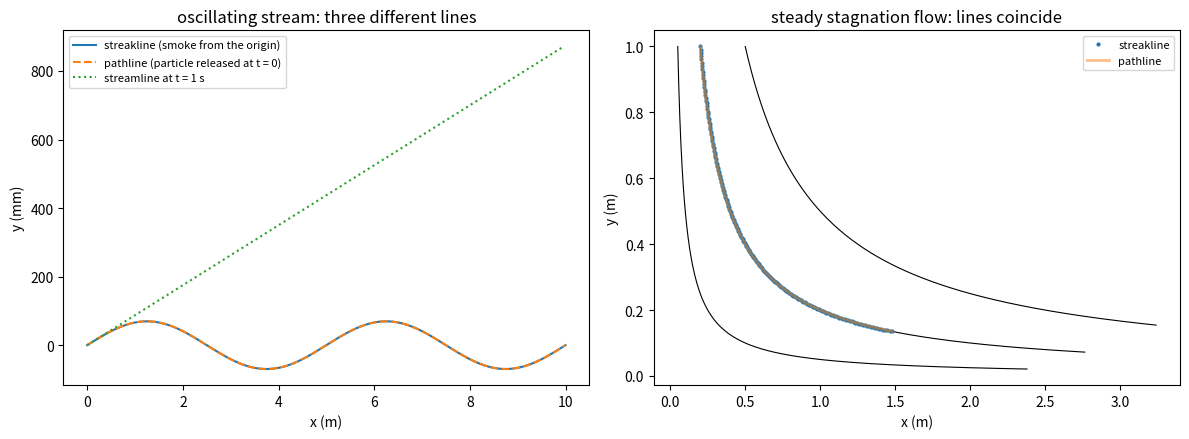

This chart was generated by the following Python code:
"""P08.02 Fluid Kinematics: reference solution.

Can a smoke photograph of a wind-tunnel model be read as a picture of the streamlines when the
tunnel's gust generator swings the flow direction to and fro? This module describes a 2-D flow
field u(x, y, t) the way kinematics does, without asking what forces drive it:

* the three families of lines: streamlines (tangent to u at one frozen instant), pathlines (the
  track of one fluid particle over time) and streaklines (the locus at one instant of every
  particle that has passed a fixed point: what a smoke wand or a dye port shows);
* the velocity-gradient tensor at a point, split into the strain-rate tensor S (symmetric part:
  stretching and shearing) and the rotation tensor W (antisymmetric part), with the divergence
  (volume change) and the vorticity omega = dv/dx - du/dy (twice the local rotation rate);
* the material derivative Df/Dt = df/dt + u . grad f, the rate of change seen by a particle, and
  in particular the particle acceleration Du/Dt.

The independent checks: closed-form pathlines and streaklines of a uniform oscillating stream
against the RK4 integration; a steady flow in which all three lines coincide; a Taylor-Green
vortex that is unsteady but whose lines still coincide (only the speed changes, not the
direction); the material derivative against the second time derivative of a computed pathline;
and the area of a material loop, which an incompressible flow must keep.

Every velocity field here is a function ``vel(x, y, t) -> (u, v)`` that accepts arrays.
Units: SI (m, s); the dimensionless fields (Taylor-Green) use consistent units.

Run:  python solution.py [out_dir]     (prints the lesson's numbers, writes flow_lines.png)
Test: AEFS_IMPL=solution pytest curriculum/phase-08/lesson-02-fluid-kinematics
"""
from __future__ import annotations

import sys
from pathlib import Path
from typing import Callable

import numpy as np

Field = Callable[[np.ndarray, np.ndarray, float], tuple[np.ndarray, np.ndarray]]


# ---------------------------------------------------------------- example flow fields (given)

def oscillating_flow(U: float, V: float, omega: float) -> Field:
    """A uniform stream whose direction swings: u = U, v = V cos(omega t). It is the same at every
    point (no velocity gradient) but unsteady, which is enough to separate the three lines."""
    def vel(x, y, t):
        x = np.asarray(x, dtype=float)
        return np.full_like(x, U), np.full_like(x, V * np.cos(omega * t)) + 0.0 * np.asarray(y, dtype=float)
    return vel


def stagnation_flow(a: float) -> Field:
    """Plane stagnation-point flow u = a x, v = -a y (steady; streamlines are the hyperbolas xy = const)."""
    def vel(x, y, t):
        return a * np.asarray(x, dtype=float), -a * np.asarray(y, dtype=float)
    return vel


def shear_flow(gamma: float) -> Field:
    """Simple shear u = gamma y, v = 0 (the flow between sliding plates, `P08.06`)."""
    def vel(x, y, t):
        y = np.asarray(y, dtype=float)
        return gamma * y, 0.0 * y + 0.0 * np.asarray(x, dtype=float)
    return vel


def solid_body_rotation(Omega: float) -> Field:
    """Rigid rotation at angular velocity Omega: u = -Omega y, v = Omega x."""
    def vel(x, y, t):
        return -Omega * np.asarray(y, dtype=float), Omega * np.asarray(x, dtype=float)
    return vel


def taylor_green(nu: float, k: float = 1.0) -> Field:
    """Decaying Taylor-Green vortex array u = sin(kx) cos(ky) F(t), v = -cos(kx) sin(ky) F(t),
    F = exp(-2 nu k^2 t): unsteady, but the direction of u at each point never changes."""
    def vel(x, y, t):
        F = np.exp(-2.0 * nu * k ** 2 * t)
        x, y = np.asarray(x, dtype=float), np.asarray(y, dtype=float)
        return np.sin(k * x) * np.cos(k * y) * F, -np.cos(k * x) * np.sin(k * y) * F
    return vel


def pulsating_stagnation_flow(a: float, eps: float, omega: float) -> Field:
    """A stagnation flow whose strength pulses, with an oscillating shear added:
    u = a(t) x + 0.3 a cos(omega t) y, v = -a(t) y, a(t) = a (1 + eps sin omega t).
    Non-uniform, unsteady and divergence-free: a field in which both the local and the convective
    parts of the material derivative are nonzero."""
    def vel(x, y, t):
        at = a * (1.0 + eps * np.sin(omega * t))
        x, y = np.asarray(x, dtype=float), np.asarray(y, dtype=float)
        return at * x + 0.3 * a * y * np.cos(omega * t), -at * y
    return vel


# ---------------------------------------------------------------- integrating the lines

def rk4_step(vel: Field, x: np.ndarray, y: np.ndarray, t: float, dt: float) -> tuple[np.ndarray, np.ndarray]:
    """One classical RK4 step of dx/dt = u(x, y, t), dy/dt = v(x, y, t) for arrays of particles."""
    u1, v1 = vel(x, y, t)
    u2, v2 = vel(x + dt / 2 * u1, y + dt / 2 * v1, t + dt / 2)
    u3, v3 = vel(x + dt / 2 * u2, y + dt / 2 * v2, t + dt / 2)
    u4, v4 = vel(x + dt * u3, y + dt * v3, t + dt)
    return x + dt / 6 * (u1 + 2 * u2 + 2 * u3 + u4), y + dt / 6 * (v1 + 2 * v2 + 2 * v3 + v4)


def pathline(vel: Field, x0: float, y0: float, t0: float, t1: float, n: int) -> tuple[np.ndarray, np.ndarray, np.ndarray]:
    """Track of the particle that is at (x0, y0) at time t0, from t0 to t1 in n RK4 steps:
    dx/dt = u(x, t). Returns (t, x, y), each of length n + 1."""
    t = np.linspace(t0, t1, n + 1)
    dt = (t1 - t0) / n
    x, y = np.empty(n + 1), np.empty(n + 1)
    x[0], y[0] = x0, y0
    for i in range(n):
        x[i + 1], y[i + 1] = rk4_step(vel, x[i], y[i], t[i], dt)
    return t, x, y


def streakline(vel: Field, xs: float, ys: float, t_start: float, t_now: float, n: int) -> tuple[np.ndarray, np.ndarray, np.ndarray]:
    """Streakline at time t_now from a source at (xs, ys) that has released a particle every
    dt = (t_now - t_start)/n since t_start (a smoke wand). All released particles are advanced
    together with RK4; a new one is added at the source after each step.
    Returns (tau, x, y): release times (oldest first) and the particles' positions at t_now."""
    dt = (t_now - t_start) / n
    x, y = np.array([float(xs)]), np.array([float(ys)])
    for i in range(n):
        t = t_start + i * dt
        x, y = rk4_step(vel, x, y, t, dt)
        x, y = np.append(x, xs), np.append(y, ys)
    tau = t_start + dt * np.arange(n + 1)
    return tau, x, y


def streamline(vel: Field, x0: float, y0: float, t: float, length: float, n: int) -> tuple[np.ndarray, np.ndarray]:
    """Streamline through (x0, y0) at the frozen instant t, traced for an arc length ``length``
    in n RK4 steps of dx/ds = u/|u| (arc-length form, so the speed does not matter, only the
    direction). Returns (x, y) of length n + 1."""
    def unit(xx, yy, _s):
        u, v = vel(xx, yy, t)
        speed = np.hypot(u, v)
        if np.any(speed == 0):
            raise ValueError("streamline reached a stagnation point")
        return u / speed, v / speed
    ds = length / n
    x, y = np.empty(n + 1), np.empty(n + 1)
    x[0], y[0] = x0, y0
    for i in range(n):
        x[i + 1], y[i + 1] = rk4_step(unit, x[i], y[i], 0.0, ds)
    return x, y


# ---------------------------------------------------------------- closed forms for the oscillating stream

def oscillating_pathline_exact(U: float, V: float, omega: float, x0: float, y0: float, t0: float,
                               t: np.ndarray) -> tuple[np.ndarray, np.ndarray]:
    """Exact pathline of u = U, v = V cos(omega t) from (x0, y0) at t0:
    x = x0 + U (t - t0), y = y0 + (V/omega)(sin omega t - sin omega t0)."""
    t = np.asarray(t, dtype=float)
    return x0 + U * (t - t0), y0 + V / omega * (np.sin(omega * t) - np.sin(omega * t0))


def oscillating_streakline_exact(U: float, V: float, omega: float, xs: float, ys: float, t_now: float,
                                 tau: np.ndarray) -> tuple[np.ndarray, np.ndarray]:
    """Exact streakline at t_now from a source at (xs, ys): the particle released at time tau is at
    x = xs + U (t_now - tau), y = ys + (V/omega)(sin omega t_now - sin omega tau). Eliminating tau,
    y - ys = (V/omega)[sin omega t_now - sin omega (t_now - (x - xs)/U)]: a sine wave of wavelength
    2 pi U/omega frozen into the smoke."""
    return oscillating_pathline_exact(U, V, omega, xs, ys, tau, t_now)


# ---------------------------------------------------------------- the velocity gradient

def velocity_gradient(vel: Field, x: float, y: float, t: float, h: float = 1e-5) -> np.ndarray:
    """Velocity-gradient tensor G_ij = d u_i / d x_j at (x, y, t) by central differences of step h:
    [[du/dx, du/dy], [dv/dx, dv/dy]]."""
    up, vp = vel(np.array(x + h), np.array(y), t)
    um, vm = vel(np.array(x - h), np.array(y), t)
    uq, vq = vel(np.array(x), np.array(y + h), t)
    ur, vr = vel(np.array(x), np.array(y - h), t)
    return np.array([[(up - um) / (2 * h), (uq - ur) / (2 * h)],
                     [(vp - vm) / (2 * h), (vq - vr) / (2 * h)]], dtype=float).reshape(2, 2)


def decompose_gradient(G: np.ndarray) -> dict[str, np.ndarray | float]:
    """Split G into the strain-rate tensor S = (G + G^T)/2 and the rotation tensor W = (G - G^T)/2,
    and return them with the divergence tr G = du/dx + dv/dy (rate of area change per unit area),
    the vorticity omega = dv/dx - du/dy = 2 W_21, and the principal strain rates (eigenvalues of S)."""
    G = np.asarray(G, dtype=float)
    S = 0.5 * (G + G.T)
    W = 0.5 * (G - G.T)
    return {"S": S, "W": W, "divergence": float(np.trace(G)), "vorticity": float(G[1, 0] - G[0, 1]),
            "principal_strain_rates": np.linalg.eigvalsh(S)}


def material_derivative(f: Callable[[np.ndarray, np.ndarray, float], np.ndarray], vel: Field,
                        x: float, y: float, t: float, h: float = 1e-5) -> float:
    """Df/Dt = df/dt + u df/dx + v df/dy of a scalar field f(x, y, t) at (x, y, t), by central
    differences of step h in x, y and t: the rate of change of f following the particle there."""
    u, v = vel(np.array(x), np.array(y), t)
    dfdt = (f(x, y, t + h) - f(x, y, t - h)) / (2 * h)
    dfdx = (f(x + h, y, t) - f(x - h, y, t)) / (2 * h)
    dfdy = (f(x, y + h, t) - f(x, y - h, t)) / (2 * h)
    return float(dfdt + float(u) * dfdx + float(v) * dfdy)


def particle_acceleration(vel: Field, x: float, y: float, t: float, h: float = 1e-5) -> np.ndarray:
    """Acceleration of the fluid particle at (x, y, t): Du/Dt = du/dt + (u . grad) u, both
    components by ``material_derivative``. Nonzero in a steady flow whenever the speed or the
    direction changes along the streamline (convective acceleration)."""
    fu = lambda xx, yy, tt: float(vel(np.array(xx), np.array(yy), tt)[0])
    fv = lambda xx, yy, tt: float(vel(np.array(xx), np.array(yy), tt)[1])
    return np.array([material_derivative(fu, vel, x, y, t, h), material_derivative(fv, vel, x, y, t, h)])


# ---------------------------------------------------------------- helpers (given)

def polygon_area(x: np.ndarray, y: np.ndarray) -> float:
    """Signed area of a closed polygon by the shoelace formula (counter-clockwise positive)."""
    return 0.5 * float(np.sum(x * np.roll(y, -1) - np.roll(x, -1) * y))


def distance_to_curve(px: np.ndarray, py: np.ndarray, cx: np.ndarray, cy: np.ndarray) -> np.ndarray:
    """For each point (px, py), the distance to the nearest vertex of the densely sampled curve (cx, cy)."""
    d = np.hypot(np.asarray(px)[:, None] - np.asarray(cx)[None, :], np.asarray(py)[:, None] - np.asarray(cy)[None, :])
    return d.min(axis=1)


def observed_order(errors: np.ndarray, ratio: float = 2.0) -> np.ndarray:
    """Observed convergence orders log(e_k / e_{k+1}) / log(ratio) for steps refined by ``ratio``."""
    e = np.asarray(errors, dtype=float)
    return np.log(e[:-1] / e[1:]) / np.log(ratio)


def smoke_error(U: float, V: float, omega: float, L: float, t_now: float, n: int = 400) -> float:
    """Largest lateral distance, over 0 <= x - xs <= L, between the smoke line (streakline) from a
    source and the instantaneous streamline through the same source, for the oscillating stream,
    divided by the largest lateral excursion of that streamline, V L / U. Uses the closed forms."""
    xi = np.linspace(0.0, L, n + 1)
    y_streak = V / omega * (np.sin(omega * t_now) - np.sin(omega * (t_now - xi / U)))
    y_stream = V * np.cos(omega * t_now) / U * xi
    return float(np.max(np.abs(y_streak - y_stream)) / (V * L / U))


# ---------------------------------------------------------------- the lesson's run

def main(out_dir: str | Path = ".") -> None:
    """Print the lesson's numbers and save flow_lines.png."""
    import matplotlib
    matplotlib.use("Agg")
    import matplotlib.pyplot as plt

    out_dir = Path(out_dir)
    U, f_gust, ang = 10.0, 2.0, 5.0
    V, omega = U * np.tan(np.radians(ang)), 2 * np.pi * f_gust
    print(f"gust tunnel: U = {U} m/s, flow angle +/- {ang} deg (V = {V:.4f} m/s), {f_gust} Hz (omega = {omega:.3f} rad/s)")
    print(f"  streakline wavelength 2 pi U/omega = {2 * np.pi * U / omega:.3f} m, pathline amplitude V/omega = {V / omega * 1e3:.2f} mm")
    vel = oscillating_flow(U, V, omega)
    t_now = 1.0
    tau, xs, ys = streakline(vel, 0.0, 0.0, 0.0, t_now, 200)
    xe, ye = oscillating_streakline_exact(U, V, omega, 0.0, 0.0, t_now, tau)
    print(f"  streakline from RK4 (200 releases) vs closed form: max error {np.max(np.hypot(xs - xe, ys - ye)):.2e} m")
    tp, xp, yp = pathline(vel, 0.0, 0.0, 0.0, t_now, 200)
    xpe, ype = oscillating_pathline_exact(U, V, omega, 0.0, 0.0, 0.0, tp)
    print(f"  pathline from RK4 (200 steps) vs closed form: max error {np.max(np.hypot(xp - xpe, yp - ype)):.2e} m")
    errs = []
    for n in (10, 20, 40, 80):
        tp, xp, yp = pathline(vel, 0.0, 0.0, 0.0, 0.3, n)
        errs.append(abs(yp[-1] - oscillating_pathline_exact(U, V, omega, 0, 0, 0, 0.3)[1]))
    print(f"  pathline to t = 0.3 s, RK4 errors {np.array2string(np.array(errs), precision=2)}, orders {np.array2string(observed_order(errs), precision=2)}")
    print("  smoke-line error / streamline excursion over a model of length L (worst phase):")
    print("     L (m)   k = omega L / U   error")
    for L in (0.05, 0.15, 0.3, 1.5, 5.0):
        k = omega * L / U
        e = max(smoke_error(U, V, omega, L, tt) for tt in np.linspace(0, 1 / f_gust, 61))
        print(f"   {L:6.2f}      {k:7.3f}       {e:6.3f}")

    # steady stagnation flow: all three coincide
    stag = stagnation_flow(1.0)
    _, xs2, ys2 = streakline(stag, 0.2, 1.0, 0.0, 2.0, 200)
    _, xp2, yp2 = pathline(stag, 0.2, 1.0, 0.0, 2.0, 200)
    xl2, yl2 = streamline(stag, 0.2, 1.0, 0.0, 2.0, 400)
    print(f"\nsteady stagnation flow a = 1/s: x y along streakline {np.ptp(xs2 * ys2):.1e} spread, pathline {np.ptp(xp2 * yp2):.1e}, "
          f"streamline {np.ptp(xl2 * yl2):.1e} (all on x y = 0.2)")

    print("\nvelocity gradients (central differences):")
    for name, fld in (("stagnation a = 1/s", stagnation_flow(1.0)), ("shear gamma = 1/s", shear_flow(1.0)),
                      ("rotation Omega = 1/s", solid_body_rotation(1.0))):
        d = decompose_gradient(velocity_gradient(fld, 0.3, 0.4, 0.0))
        print(f"  {name:22s} div {d['divergence']:+.3f}  vorticity {d['vorticity']:+.3f}  principal strain rates "
              f"{np.array2string(d['principal_strain_rates'], precision=3)}")
    a_p = particle_acceleration(stagnation_flow(1.0), 2.0, 1.0, 0.0)
    print(f"  particle acceleration in steady stagnation flow at (2, 1): {np.array2string(a_p, precision=4)} m/s^2 (a^2 x, a^2 y)")

    fig, ax = plt.subplots(1, 2, figsize=(12, 4.5))
    xl, yl = streamline(vel, 0.0, 0.0, t_now, 10.0, 200)
    ax[0].plot(xs, ys * 1e3, label="streakline (smoke from the origin)")
    tp, xp, yp = pathline(vel, 0.0, 0.0, 0.0, t_now, 200)
    ax[0].plot(xp, yp * 1e3, "--", label="pathline (particle released at t = 0)")
    ax[0].plot(xl, yl * 1e3, ":", label="streamline at t = 1 s")
    ax[0].set_xlabel("x (m)")
    ax[0].set_ylabel("y (mm)")
    ax[0].set_title("oscillating stream: three different lines")
    ax[0].legend(fontsize=8)
    for c in (0.05, 0.2, 0.5):
        ax[1].plot(*streamline(stag, c / 1.0 + 0.0, 1.0, 0.0, 3.0, 200), "k-", lw=0.8)
    ax[1].plot(xs2, ys2, "o", ms=2, label="streakline")
    ax[1].plot(xp2, yp2, "-", lw=2, alpha=0.5, label="pathline")
    ax[1].set_xlabel("x (m)")
    ax[1].set_ylabel("y (m)")
    ax[1].set_title("steady stagnation flow: lines coincide")
    ax[1].legend(fontsize=8)
    fig.tight_layout()
    fig.savefig(out_dir / "flow_lines.png", dpi=110)
    plt.close(fig)
    print(f"\nwrote {out_dir / 'flow_lines.png'}")


if __name__ == "__main__":
    main(sys.argv[1] if len(sys.argv) > 1 else ".")
